Run: headless pygame with SDL's dummy video driver; simulated clock (each Clock.tick advances the game by its frame time, no real sleeping); random seed 0; keys injected as events and as key.get_pressed() state; mouse plan: one left click at the window centre at the start of phase 2, then a move to the lower-right quarter at the start of phase 3.
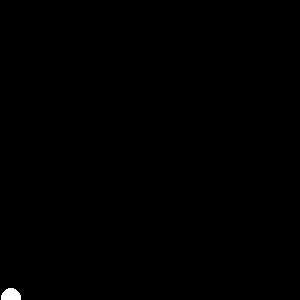
Frame 1 of 4 · flips 1–60 · no input
Frame 2 of 4 · flips 61–180 · clicked the window centre · tapped SPACE, RETURN · held RIGHT (→), D · screen unchanged from frame 1, image omitted
Frame 3 of 4 · flips 181–300 · moved the mouse to the lower-right quarter · held DOWN (↓), S · screen unchanged from frame 2, image omitted
Frame 4 of 4 · flips 301–420 · held LEFT (←), A, UP (↑), W · screen unchanged from frame 3, image omitted

The pygame program that drew these frames:

import pygame as pg
from random import randrange
from pygame import time


def roots_of_quadratic_equation(a, b, c):
    x = list()
    if a != 0:
        d = b ** 2 - 4 * a * c
        if d == 0:
            x.append((- b) // 2 // a)
        elif d > 0:
            x.append((-b + d ** (1 / 2)) // 2 // a)
            x.append((-b - d ** (1 / 2)) // 2 // a)
    elif a == 0 and b == 0 and c == 0:
        x.append('all')
    elif a == 0 and b != 0:
        x.append((-c) / b)
    return x


def get_Vx(x0, x1, t):
    Vx = (x1 - x0) // t
    return Vx


def jump(x0, y0, Vx, Vy, t):
    y = y0 - Vy + 10
    x = x0 + Vx
    return int(x), int(y)


def get_t(y0, y, Vy, t):
    r = roots_of_quadratic_equation(5,  Vy, (y0 - y))
    print(r)
    all_t = list(filter(lambda x: x >= 0, roots_of_quadratic_equation(5,  Vy, (y0 - y))))[0]
    return int(all_t) - t


if __name__ == '__main__':
    pg.init()
    pg.display.set_caption('Шарик')
    size = width, height = 300, 300
    screen = pg.display.set_mode(size)
    screen.fill((0, 0, 0))
    x0, y0 = 10, height - 11
    x, y = 10, height - 11
    Vx, Vy = 1, 1
    t = time.get_ticks()
    running = True
    clock = time.Clock()
    screen.fill(pg.Color('black'))
    while running:
        screen.fill(pg.Color('black'))
        pg.draw.circle(screen, (255, 255, 255), (x, y), 10)
        if y == height - 10:
            x0, y0 = x, y
            Vy = 1
            t = time.get_ticks()
        x, y = jump(x0, y0, Vx, Vy, (time.get_ticks() - t))
        for event in pg.event.get():
            if event.type == pg.QUIT:
                running = False
            if event.type == pg.MOUSEMOTION:
                x1, y1 = event.pos
                #  Vx = get_Vx(x0, x1, get_t(y0, y, Vy, time.get_ticks() - t))
        pg.display.flip()
        clock.tick(1000)
    pg.quit()
